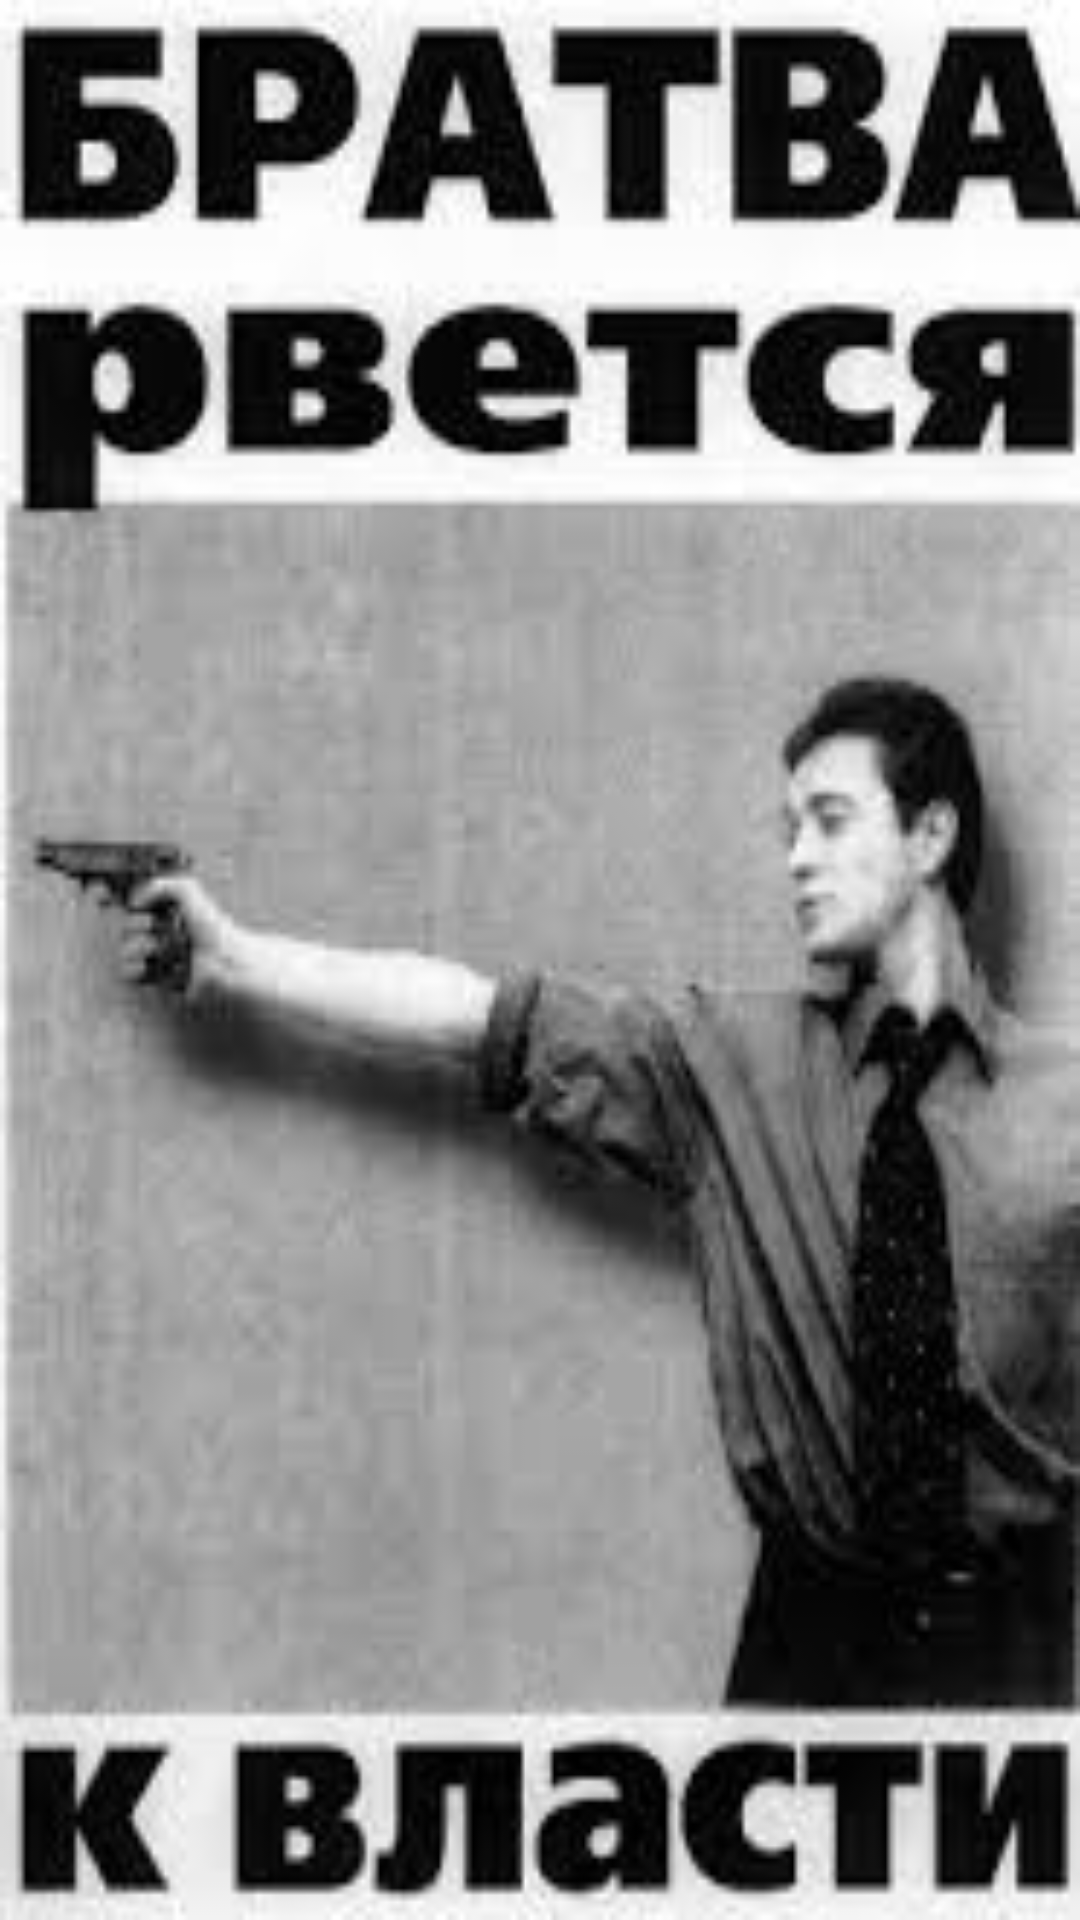

Reconstruct the res/layout file that produces this screen, plus the resources it refers to.
<!-- AndroidManifest.xml: application theme AppTheme -->
<!-- res/layout/launch_activity.xml -->
<?xml version="1.0" encoding="utf-8"?>
<androidx.constraintlayout.widget.ConstraintLayout xmlns:android="http://schemas.android.com/apk/res/android"
    xmlns:app="http://schemas.android.com/apk/res-auto"
    xmlns:tools="http://schemas.android.com/tools"
    android:layout_width="match_parent"
    android:layout_height="match_parent"
    android:theme="@style/Theme.MaterialComponents.DayNight"

    tools:context=".LaunchActivity"
    android:background="@drawable/brigada_fon">

</androidx.constraintlayout.widget.ConstraintLayout>
<!-- resources referenced by this layout -->
<resources>
  <!-- drawable brigada_fon: jpg bitmap (drawable, 9182 bytes) -->
  <style name="AppTheme" parent="Theme.MaterialComponents.Light.NoActionBar">
          
          <item name="colorPrimary">@color/material_on_background_emphasis_medium</item>
  
          <item name="colorAccent">@android:color/holo_red_dark</item>
          <item name="rippleColor">@color/design_default_color_error</item>
          <item name="colorControlNormal">#E91E63</item>
          <item name="colorControlActivated">#E91E63</item>
          <item name="colorControlHighlight">#E91E63</item>
  
      </style>
</resources>
